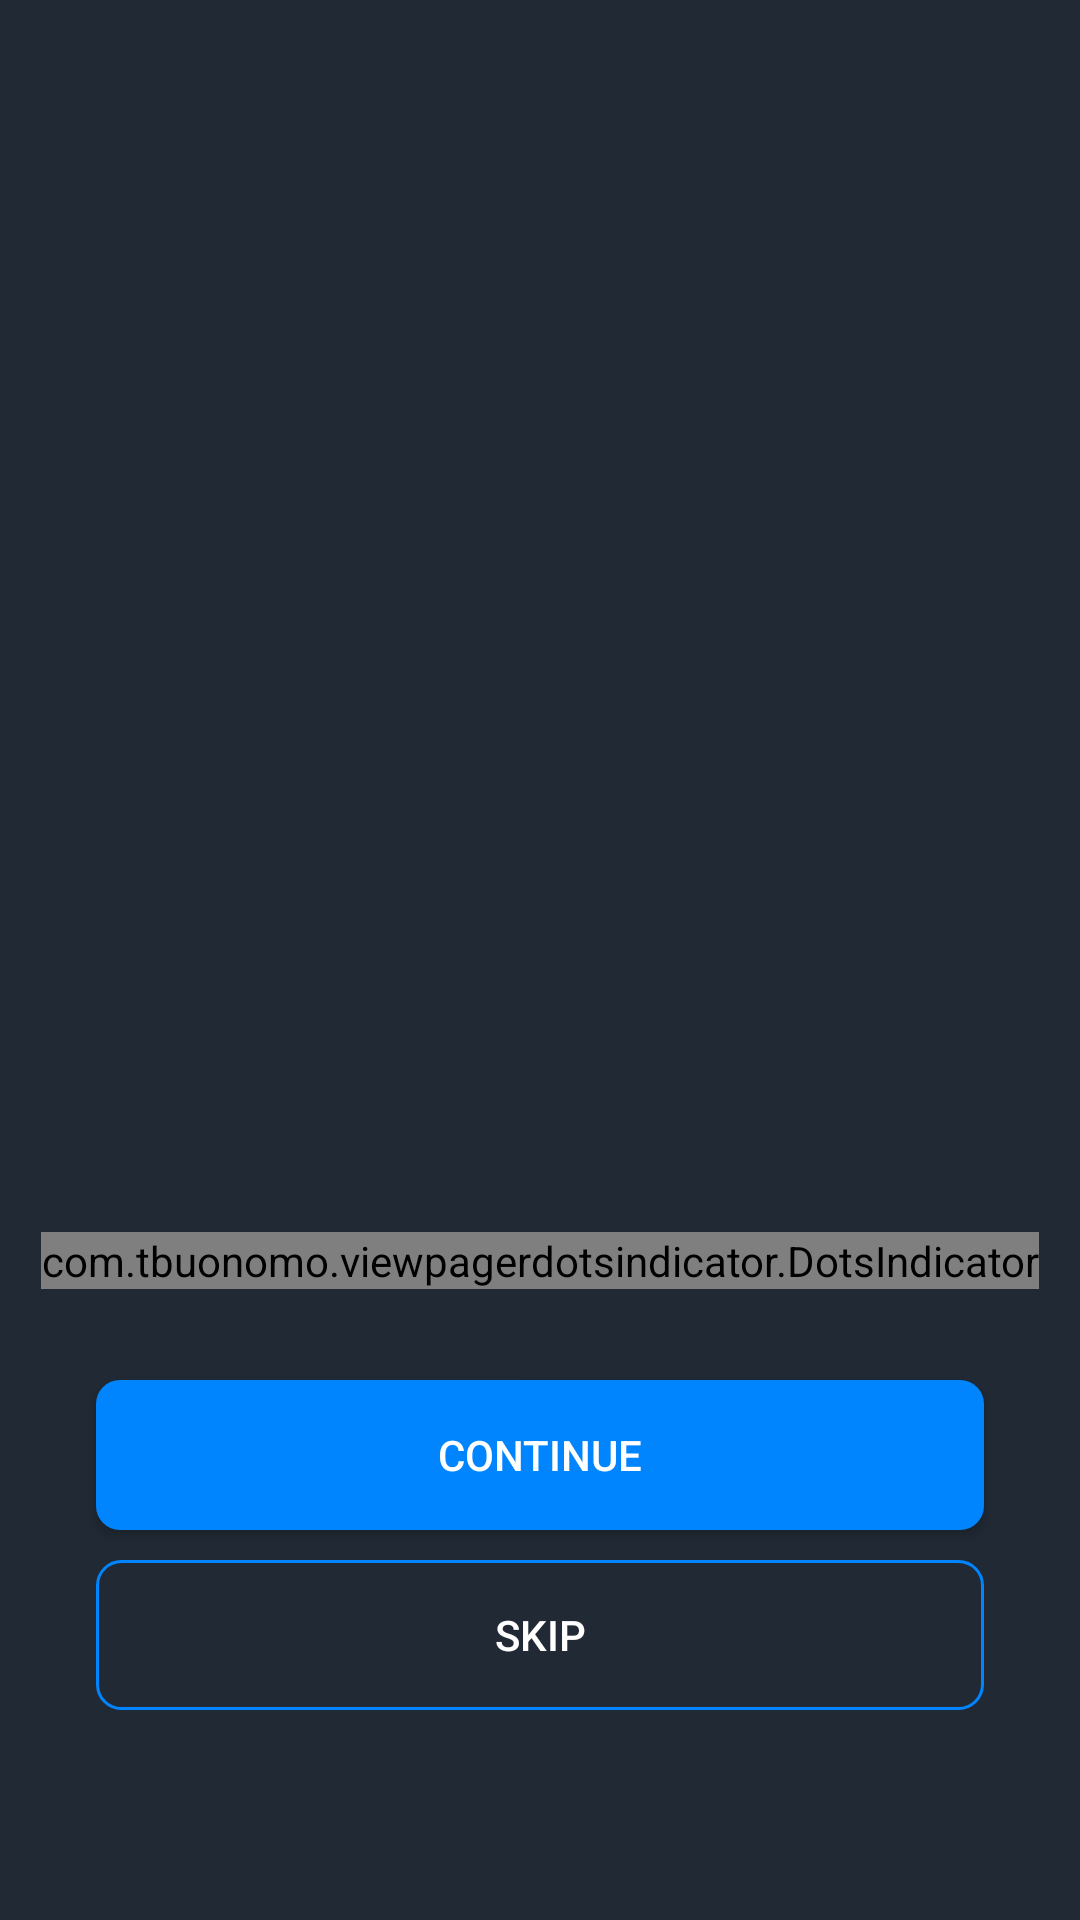

Android layout source for this screen:
<!-- AndroidManifest.xml: application theme Theme.Sayfe -->
<!-- res/layout/fragment_on_boarding.xml -->
<?xml version="1.0" encoding="utf-8"?>
<androidx.constraintlayout.widget.ConstraintLayout
xmlns:android="http://schemas.android.com/apk/res/android"
xmlns:app="http://schemas.android.com/apk/res-auto"
xmlns:tools="http://schemas.android.com/tools"
android:layout_width="match_parent"
android:layout_height="match_parent"
android:background="@color/dark_blue_color"
tools:context=".fragments.OnBoardingFragment">

<androidx.viewpager.widget.ViewPager
    android:id="@+id/viewpager"
    android:layout_width="match_parent"
    android:layout_height="match_parent"
    android:layout_marginBottom="250dp"/>

<FrameLayout
    android:layout_width="wrap_content"
    android:layout_height="wrap_content"
    app:layout_constraintStart_toStartOf="parent"
    app:layout_constraintEnd_toEndOf="parent"
    android:id="@+id/dot_frame"
    app:layout_constraintBottom_toTopOf="@id/bottom_layout"
    app:layout_constraintTop_toBottomOf="@id/viewpager"
    android:layout_centerHorizontal="true">

    <com.tbuonomo.viewpagerdotsindicator.DotsIndicator
        android:id="@+id/dots_indicator"
        android:layout_width="wrap_content"
        android:layout_height="wrap_content"
        app:dotsColor="@color/white"
        app:dotsCornerRadius="8dp"
        app:dotsSize="5dp"
        app:dotsSpacing="4dp"
        app:dotsWidthFactor="6"
        app:progressMode="true"
        app:selectedDotColor="@color/blue_color"/>

</FrameLayout>


<FrameLayout
    android:layout_width="match_parent"
    android:id="@+id/bottom_layout"
    app:layout_constraintStart_toStartOf="parent"
    app:layout_constraintEnd_toEndOf="parent"
    app:layout_constraintBottom_toBottomOf="parent"
    android:layout_alignParentBottom="true"
    android:layout_marginBottom="70dp"
    android:layout_height="wrap_content">

    <RelativeLayout
        android:layout_width="match_parent"
        android:layout_height="match_parent">

        <androidx.appcompat.widget.AppCompatButton
            android:id="@+id/cont_btn"
            android:layout_width="match_parent"
            android:background="@drawable/button_blue_bg"
            android:layout_height="50dp"
            android:layout_marginStart="32dp"
            android:layout_marginEnd="32dp"
            android:textColor="@color/white"
            android:layout_centerHorizontal="true"
            android:layout_marginTop="10dp"
            android:text="continue" />

        <androidx.appcompat.widget.AppCompatButton
            android:id="@+id/skip_btn"
            android:layout_width="match_parent"
            android:layout_height="50dp"
            android:layout_marginStart="32dp"
            android:textColor="@color/white"
            android:background="@drawable/button_transparent_bg"
            android:layout_marginEnd="32dp"
            android:layout_centerHorizontal="true"
            android:layout_marginTop="10dp"
            android:layout_below="@id/cont_btn"
            android:text="skip" />
    </RelativeLayout>

</FrameLayout>

    <androidx.appcompat.widget.AppCompatImageView
        android:layout_width="200dp"
        android:layout_height="200dp"
        app:layout_constraintStart_toStartOf="parent"
        app:layout_constraintEnd_toEndOf="parent"
        app:layout_constraintTop_toTopOf="parent"
        android:id="@+id/location_rational_img"
        app:layout_constraintBottom_toBottomOf="parent"
        android:src="@drawable/location_access_denied_img"
        android:visibility="gone"
        />

</androidx.constraintlayout.widget.ConstraintLayout>
<!-- resources referenced by this layout -->
<resources>
  <color name="blue_color">#0085FF</color>
  <color name="dark_blue_color">#202934</color>
  <color name="white">#FFFFFFFF</color>
  <!-- drawable button_blue_bg (drawable) -->
  <?xml version="1.0" encoding="utf-8"?>
  <shape xmlns:android="http://schemas.android.com/apk/res/android">
      <solid android:color="@color/blue_color"/>
      <corners android:radius="8dp"/>
  </shape>
  <!-- drawable button_transparent_bg (drawable) -->
  <?xml version="1.0" encoding="utf-8"?>
  <shape xmlns:android="http://schemas.android.com/apk/res/android">
      <stroke android:color="@color/blue_color"
          android:width="1dp"/>
      <corners android:radius="8dp"/>
  </shape>
  <!-- drawable location_access_denied_img: vector/xml drawable (drawable, 8719 chars, omitted) -->
  <style name="Theme.Sayfe" parent="Theme.MaterialComponents.DayNight.NoActionBar">
          
          <item name="colorPrimary">@color/purple_500</item>
          <item name="android:textColorHint">@android:color/white</item>
          <item name="android:editTextColor">@android:color/white</item>
          <item name="colorPrimaryVariant">@color/purple_700</item>
          <item name="colorOnPrimary">@color/white</item>
          
          <item name="colorSecondary">@color/teal_200</item>
          <item name="colorSecondaryVariant">@color/teal_700</item>
          <item name="colorOnSecondary">@color/black</item>
          
          <item name="android:statusBarColor">@color/dark_blue_color</item>
          
      </style>
  <color name="purple_500">#0085FF</color>
  <color name="purple_700">#FF3700B3</color>
  <color name="teal_200">#FF03DAC5</color>
  <color name="teal_700">#FF018786</color>
  <color name="black">#FF000000</color>
</resources>
